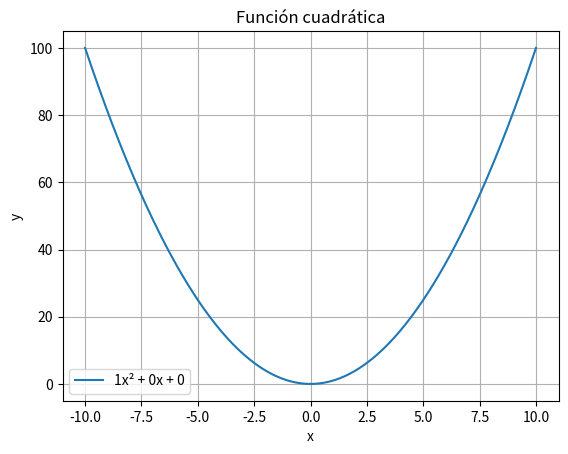

Write Python code to recreate this figure.
import matplotlib.pyplot as plt

a = 1
b = 0
c = 0

x = []
y = []
inicio = -10
fin = 10
paso = (fin - inicio) / 399  # 400 puntos

for i in range(400):
    valor_x = inicio + i * paso
    x.append(valor_x)
    y.append(a * valor_x**2 + b * valor_x + c)

print("x:", x)
print("y:", y)
# Graficar la función cuadrática
plt.plot(x, y, label=f'{a}x² + {b}x + {c}')
plt.title('Función cuadrática')
plt.xlabel('x')
plt.ylabel('y')
plt.grid(True)
plt.legend()
plt.show()